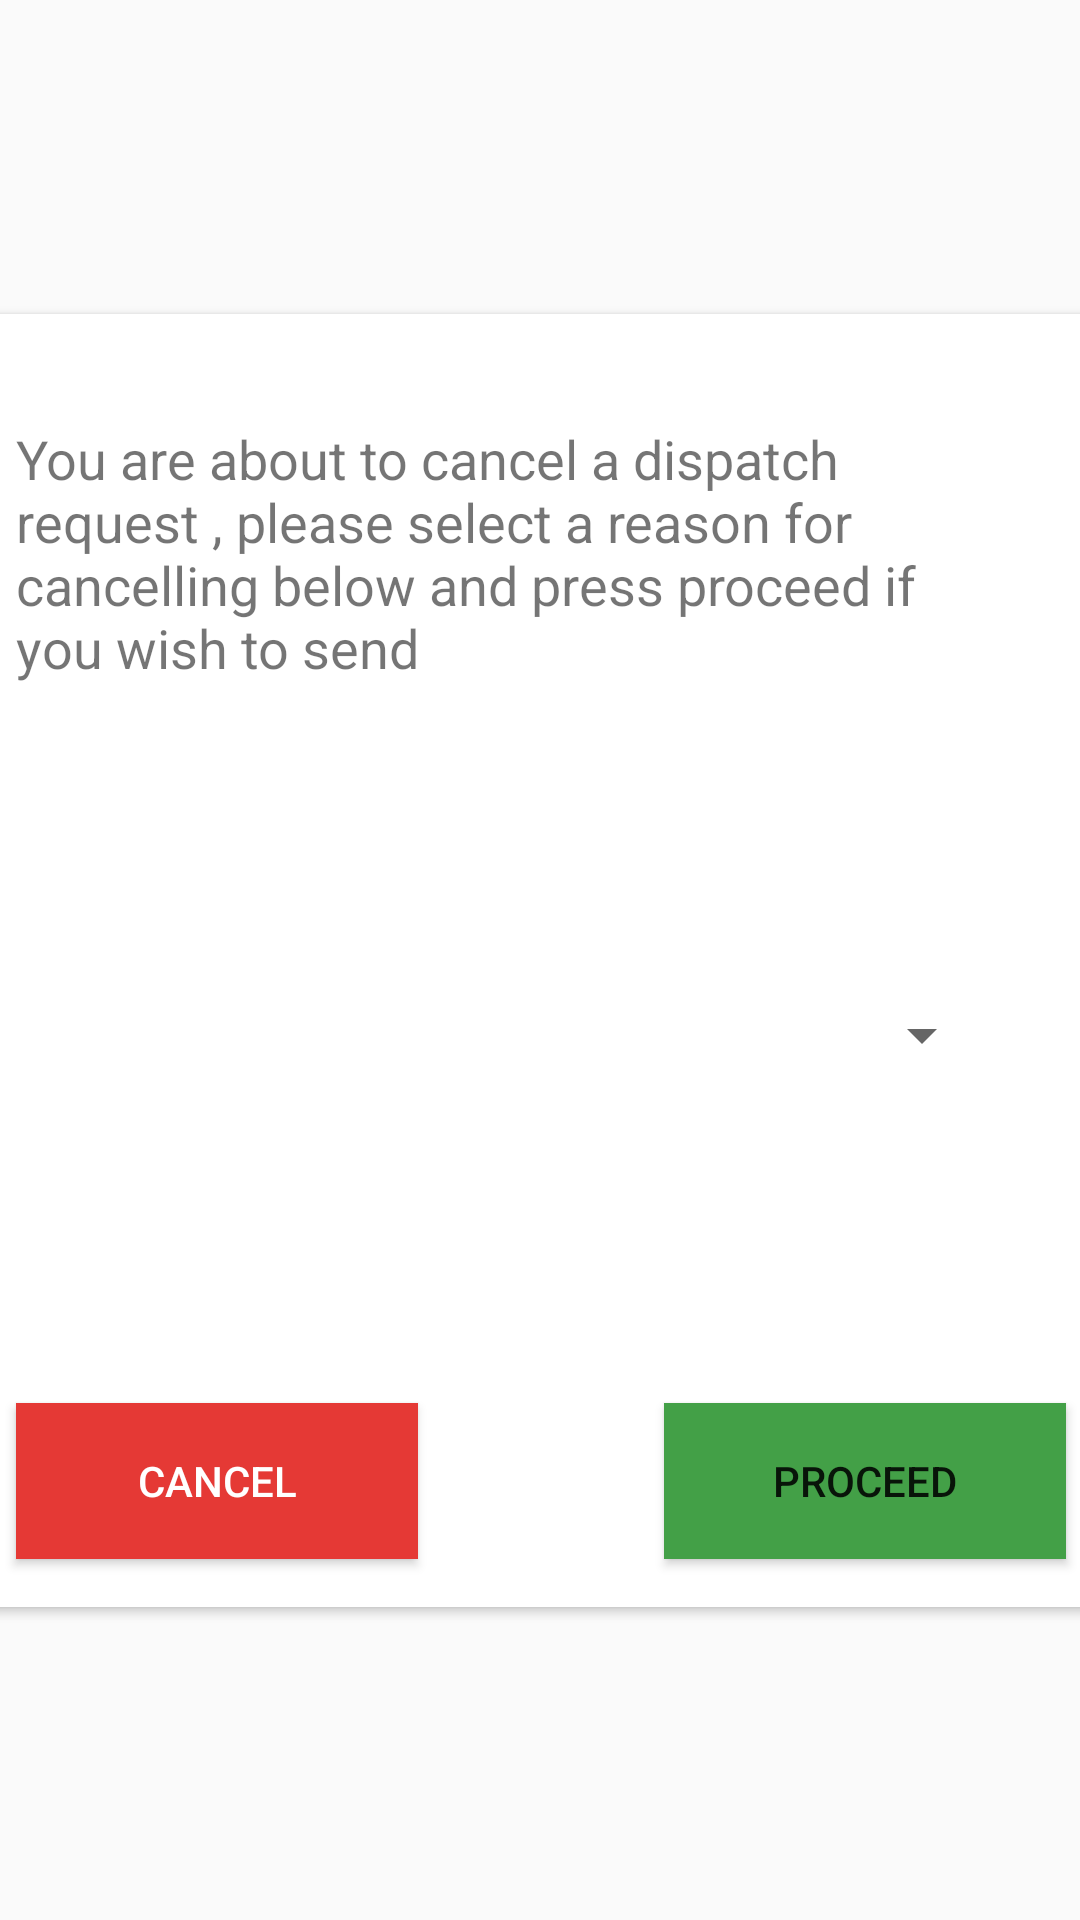

Here is an Android app screen rendered from its layout file. Give the layout XML and the strings, colors and styles it references.
<!-- AndroidManifest.xml: application theme AppTheme -->
<!-- res/layout/popup4.xml -->
<?xml version="1.0" encoding="utf-8"?>
<androidx.constraintlayout.widget.ConstraintLayout
    xmlns:android="http://schemas.android.com/apk/res/android"
    xmlns:app="http://schemas.android.com/apk/res-auto"
    xmlns:tools="http://schemas.android.com/tools"
    android:layout_width="match_parent"
    android:layout_height="match_parent">

    <androidx.cardview.widget.CardView
        android:layout_width="382dp"
        android:layout_height="431dp"
        android:layout_marginStart="8dp"
        android:layout_marginLeft="8dp"
        android:layout_marginTop="8dp"
        android:layout_marginEnd="8dp"
        android:layout_marginRight="8dp"
        android:layout_marginBottom="8dp"
        app:layout_constraintBottom_toBottomOf="parent"
        app:layout_constraintEnd_toEndOf="parent"
        app:layout_constraintStart_toStartOf="parent"
        app:layout_constraintTop_toTopOf="parent">

        <androidx.constraintlayout.widget.ConstraintLayout
            android:layout_width="match_parent"
            android:layout_height="match_parent">

            <TextView
                android:id="@+id/textView5"
                android:layout_width="326dp"
                android:layout_height="94dp"
                android:layout_marginStart="16dp"
                android:layout_marginLeft="16dp"
                android:layout_marginTop="36dp"
                android:layout_marginEnd="16dp"
                android:layout_marginRight="16dp"
                android:text="You are about to cancel a dispatch request , please select a reason for cancelling below and press proceed if you wish to send"
                android:textSize="18sp"
                app:layout_constraintEnd_toEndOf="parent"
                app:layout_constraintHorizontal_bias="0.0"
                app:layout_constraintStart_toStartOf="parent"
                app:layout_constraintTop_toTopOf="parent" />

            <Spinner
                android:id="@+id/spinner_message"
                android:layout_width="322dp"
                android:layout_height="53dp"
                android:layout_marginStart="16dp"
                android:layout_marginLeft="16dp"
                android:layout_marginTop="84dp"
                app:layout_constraintEnd_toEndOf="@+id/textView5"
                app:layout_constraintHorizontal_bias="1.0"
                app:layout_constraintStart_toStartOf="@+id/textView5"
                app:layout_constraintTop_toBottomOf="@+id/textView5" />

            <Button
                android:id="@+id/button_cancel"
                android:layout_width="134dp"
                android:layout_height="52dp"
                android:layout_marginStart="16dp"
                android:layout_marginLeft="16dp"
                android:layout_marginBottom="16dp"
                android:background="#E53935"
                android:text="Cancel"
                android:textColor="#FFFFFF"
                app:layout_constraintBottom_toBottomOf="parent"
                app:layout_constraintStart_toStartOf="parent" />

            <Button
                android:id="@+id/button_proceed"
                android:layout_width="134dp"
                android:layout_height="52dp"
                android:layout_marginEnd="16dp"
                android:layout_marginRight="16dp"
                android:layout_marginBottom="16dp"
                android:background="#43A047"
                android:text="Proceed"
                app:layout_constraintBottom_toBottomOf="parent"
                app:layout_constraintEnd_toEndOf="parent" />
        </androidx.constraintlayout.widget.ConstraintLayout>
    </androidx.cardview.widget.CardView>
</androidx.constraintlayout.widget.ConstraintLayout>
<!-- resources referenced by this layout -->
<resources>
  <style name="AppTheme" parent="Theme.AppCompat.Light.NoActionBar">
          
          <item name="colorPrimary">@color/colorPrimary</item>
          <item name="colorPrimaryDark">#43A047</item>
          <item name="colorAccent">@color/colorAccent</item>
      </style>
  <color name="colorPrimary">#262A4E</color>
  <color name="colorAccent">#D81B60</color>
</resources>
